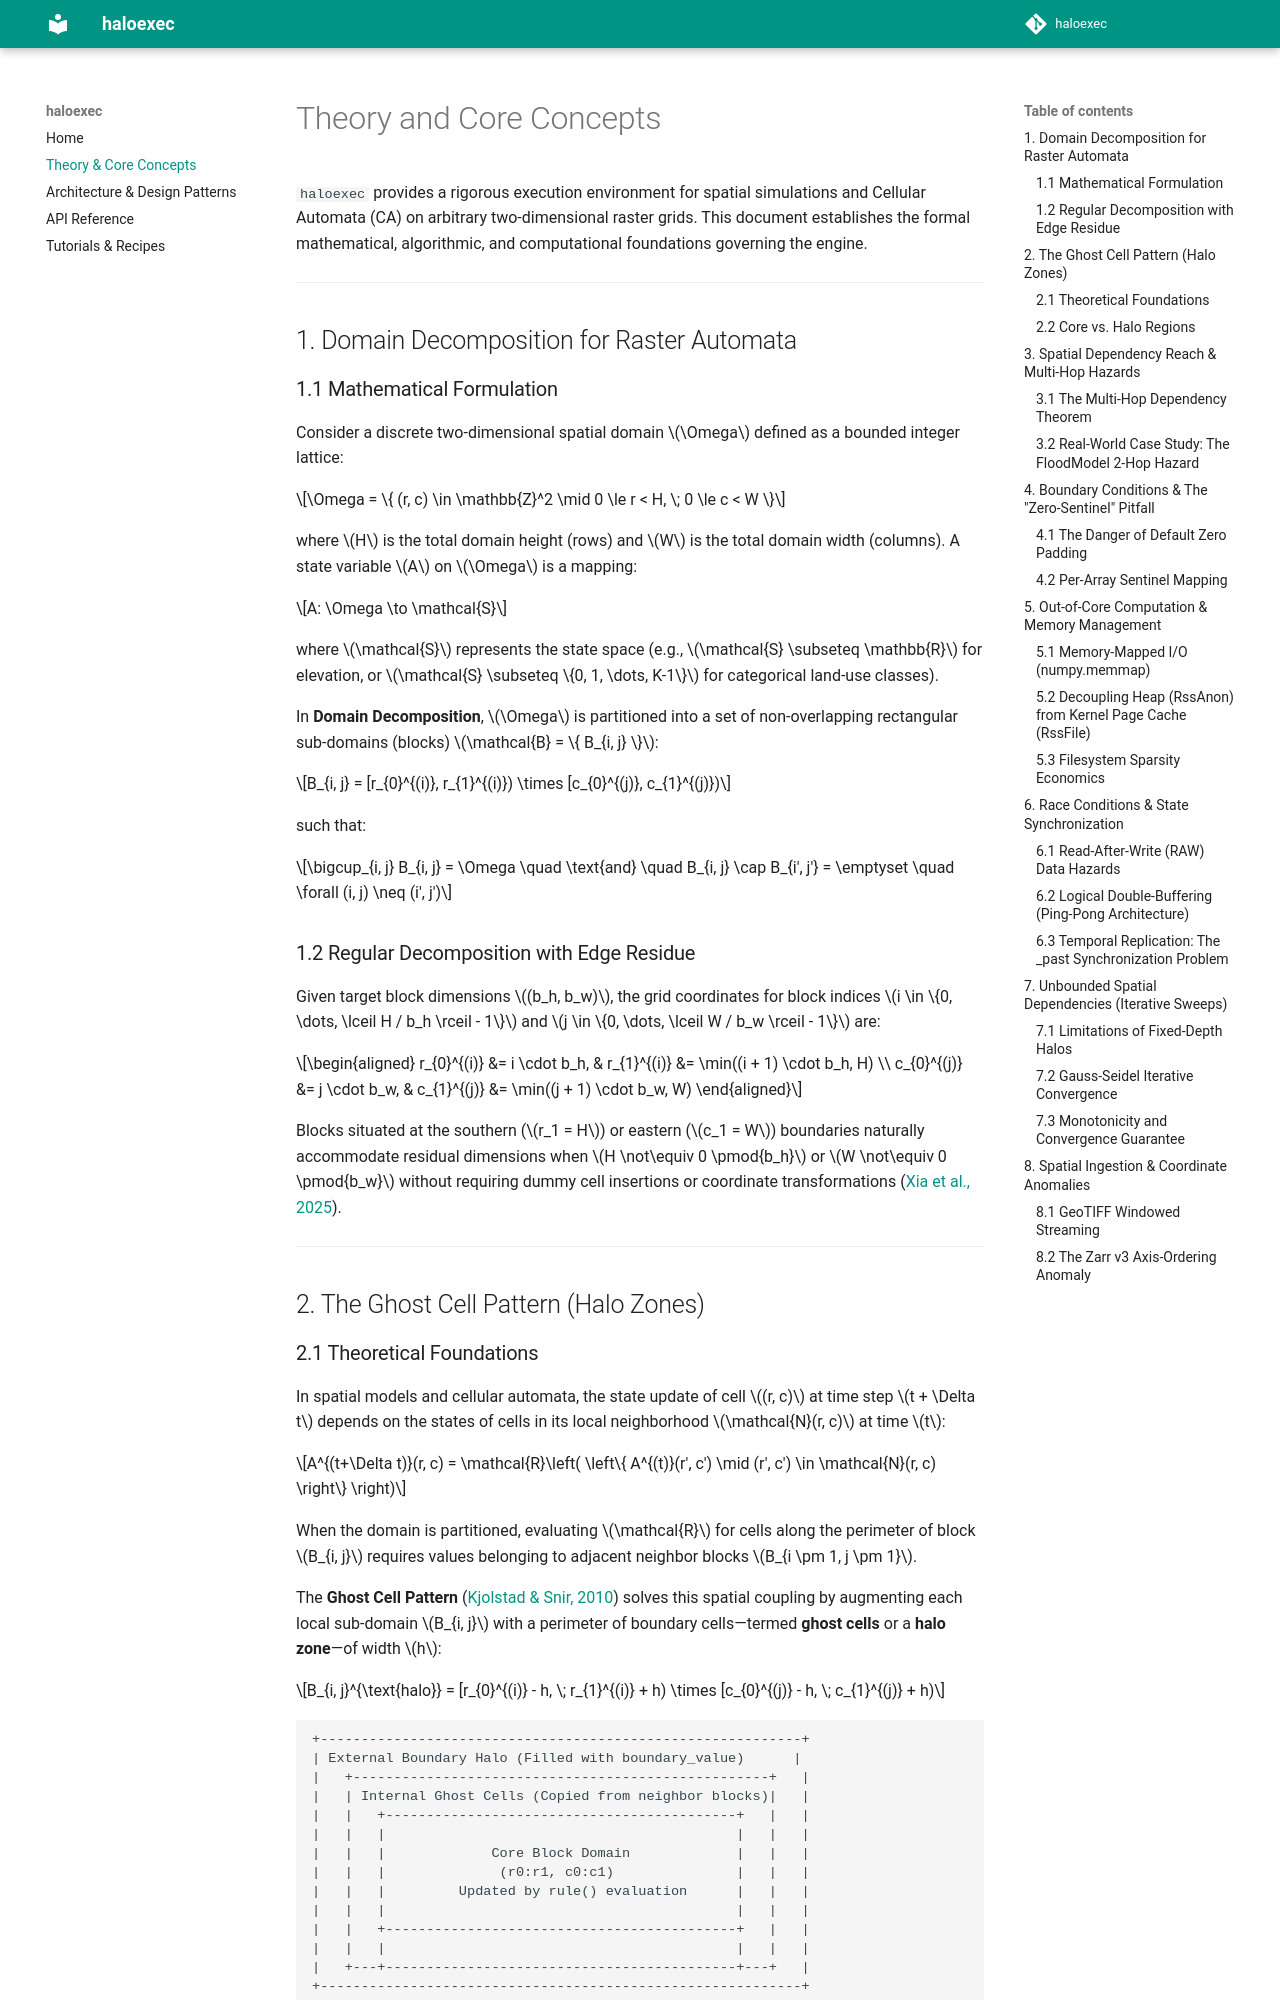

repository: DisSModel/haloexec · page: theory_and_concepts/index.html · generator: mkdocs

# Theory and Core Concepts

`haloexec` provides a rigorous execution environment for spatial simulations and Cellular Automata (CA) on arbitrary two-dimensional raster grids. This document establishes the formal mathematical, algorithmic, and computational foundations governing the engine.

---

## 1. Domain Decomposition for Raster Automata

### 1.1 Mathematical Formulation
Consider a discrete two-dimensional spatial domain $\Omega$ defined as a bounded integer lattice:

$$\Omega = \{ (r, c) \in \mathbb{Z}^2 \mid 0 \le r < H, \; 0 \le c < W \}$$

where $H$ is the total domain height (rows) and $W$ is the total domain width (columns). A state variable $A$ on $\Omega$ is a mapping:

$$A: \Omega \to \mathcal{S}$$

where $\mathcal{S}$ represents the state space (e.g., $\mathcal{S} \subseteq \mathbb{R}$ for elevation, or $\mathcal{S} \subseteq \{0, 1, \dots, K-1\}$ for categorical land-use classes).

In **Domain Decomposition**, $\Omega$ is partitioned into a set of non-overlapping rectangular sub-domains (blocks) $\mathcal{B} = \{ B_{i, j} \}$:

$$B_{i, j} = [r_{0}^{(i)}, r_{1}^{(i)}) \times [c_{0}^{(j)}, c_{1}^{(j)})$$

such that:

$$\bigcup_{i, j} B_{i, j} = \Omega \quad \text{and} \quad B_{i, j} \cap B_{i', j'} = \emptyset \quad \forall (i, j) \neq (i', j')$$

### 1.2 Regular Decomposition with Edge Residue
Given target block dimensions $(b_h, b_w)$, the grid coordinates for block indices $i \in \{0, \dots, \lceil H / b_h \rceil - 1\}$ and $j \in \{0, \dots, \lceil W / b_w \rceil - 1\}$ are:

$$\begin{aligned}
r_{0}^{(i)} &= i \cdot b_h, & r_{1}^{(i)} &= \min((i + 1) \cdot b_h, H) \\
c_{0}^{(j)} &= j \cdot b_w, & c_{1}^{(j)} &= \min((j + 1) \cdot b_w, W)
\end{aligned}$$

Blocks situated at the southern ($r_1 = H$) or eastern ($c_1 = W$) boundaries naturally accommodate residual dimensions when $H \not\equiv 0 \pmod{b_h}$ or $W \not\equiv 0 \pmod{b_w}$ without requiring dummy cell insertions or coordinate transformations ([Xia et al., 2025](https://doi.org/10.3390/ijgi14030109)).

---

## 2. The Ghost Cell Pattern (Halo Zones)

### 2.1 Theoretical Foundations
In spatial models and cellular automata, the state update of cell $(r, c)$ at time step $t + \Delta t$ depends on the states of cells in its local neighborhood $\mathcal{N}(r, c)$ at time $t$:

$$A^{(t+\Delta t)}(r, c) = \mathcal{R}\left( \left\{ A^{(t)}(r', c') \mid (r', c') \in \mathcal{N}(r, c) \right\} \right)$$

When the domain is partitioned, evaluating $\mathcal{R}$ for cells along the perimeter of block $B_{i, j}$ requires values belonging to adjacent neighbor blocks $B_{i \pm 1, j \pm 1}$.

The **Ghost Cell Pattern** ([Kjolstad & Snir, 2010](https://doi.org/10.1145/1953611.1953615)) solves this spatial coupling by augmenting each local sub-domain $B_{i, j}$ with a perimeter of boundary cells—termed **ghost cells** or a **halo zone**—of width $h$:

$$B_{i, j}^{\text{halo}} = [r_{0}^{(i)} - h, \; r_{1}^{(i)} + h) \times [c_{0}^{(j)} - h, \; c_{1}^{(j)} + h)$$

```
+-----------------------------------------------------------+
| External Boundary Halo (Filled with boundary_value)      |
|   +---------------------------------------------------+   |
|   | Internal Ghost Cells (Copied from neighbor blocks)|   |
|   |   +-------------------------------------------+   |   |
|   |   |                                           |   |   |
|   |   |             Core Block Domain             |   |   |
|   |   |              (r0:r1, c0:c1)               |   |   |
|   |   |         Updated by rule() evaluation      |   |   |
|   |   |                                           |   |   |
|   |   +-------------------------------------------+   |   |
|   |   |                                           |   |   |
|   +---+-------------------------------------------+---+   |
+-----------------------------------------------------------+
```
